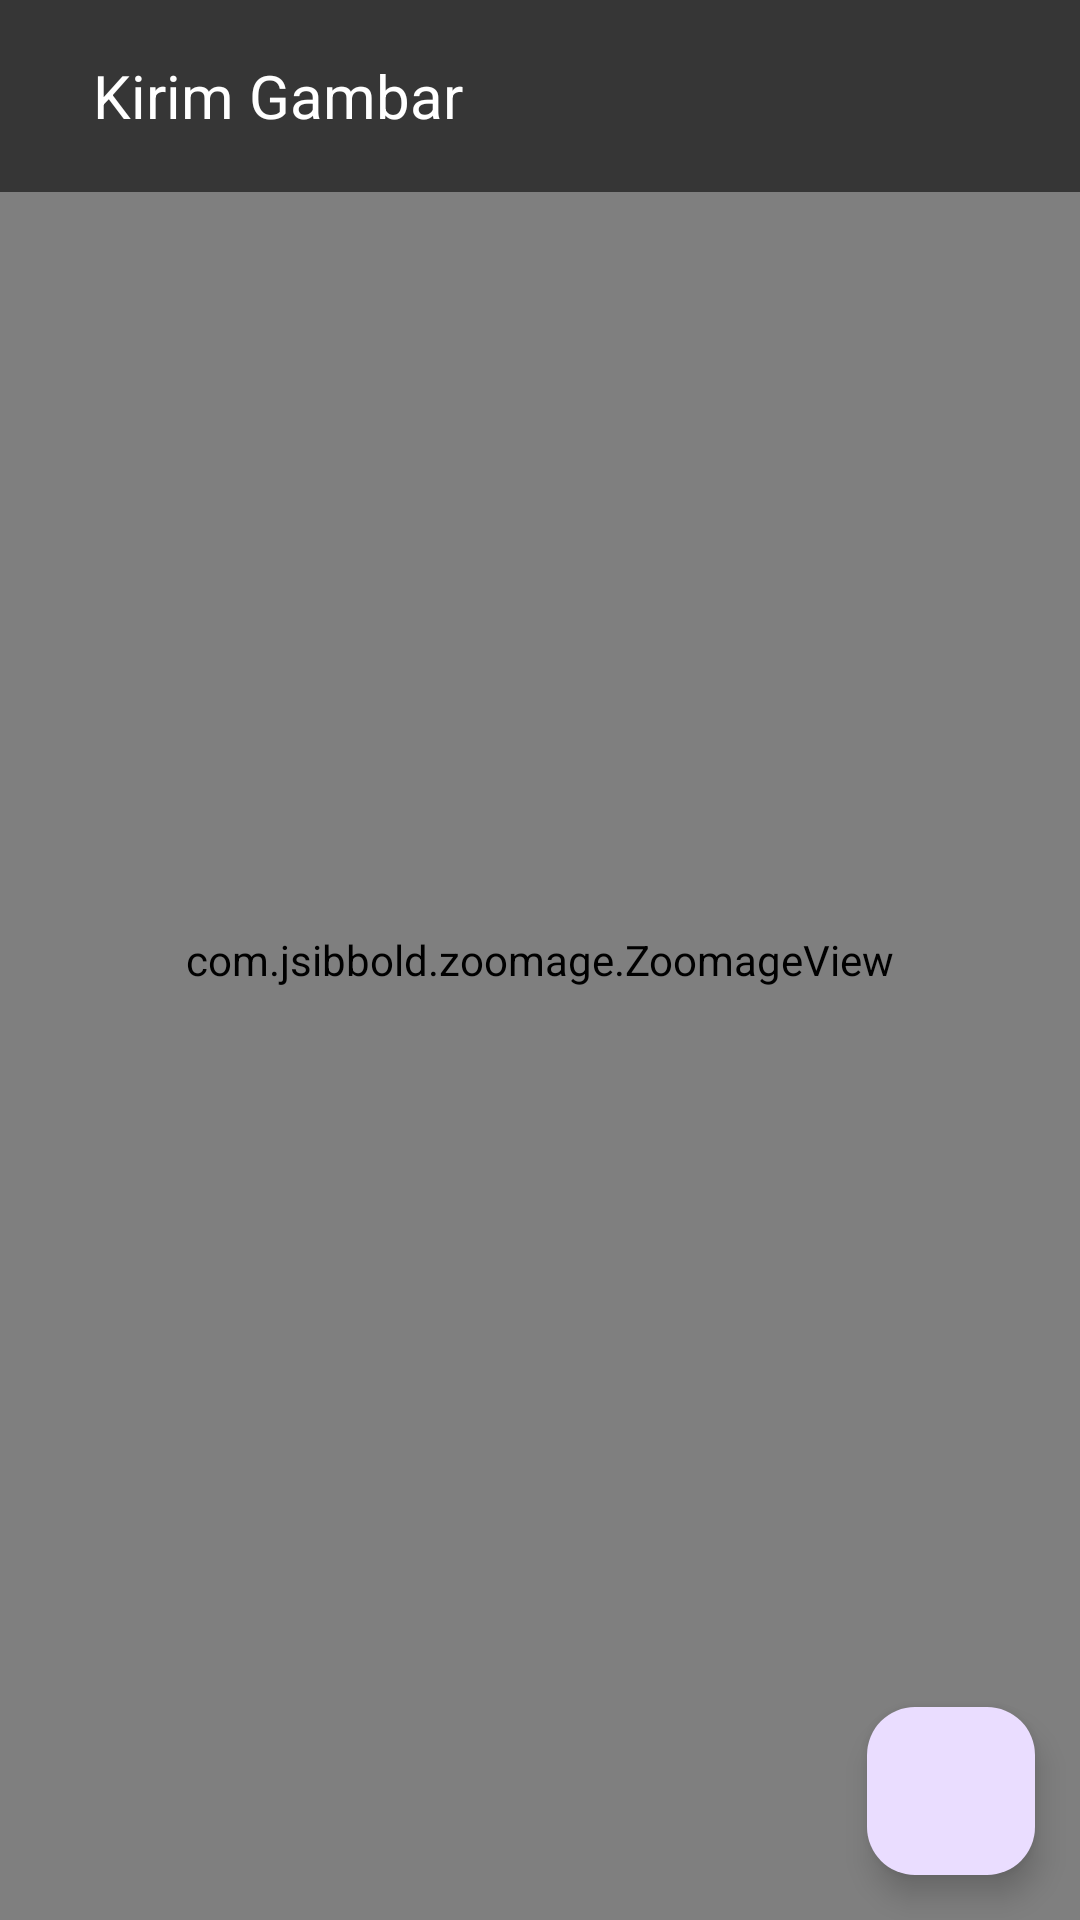

Layout XML and referenced resources for this Android screen:
<!-- AndroidManifest.xml: application theme Theme.Halo_Chat_2 -->
<!-- res/layout/activity_review_send_image.xml -->
<?xml version="1.0" encoding="utf-8"?>
<layout>

    <RelativeLayout
        xmlns:android="http://schemas.android.com/apk/res/android"
        xmlns:app="http://schemas.android.com/apk/res-auto"
        xmlns:tools="http://schemas.android.com/tools"
        android:layout_width="match_parent"
        android:layout_height="match_parent"
        android:orientation="vertical"
        android:background="@color/black"
        tools:context=".view.activities.display.ReviewSendImageActivity">

        <com.jsibbold.zoomage.ZoomageView
            android:layout_width="match_parent"
            android:layout_height="match_parent"
            android:transitionName="image"
            android:id="@+id/imageView"
            android:src="@drawable/icon_male"
            android:scaleType="fitCenter" />

        <androidx.appcompat.widget.Toolbar
            android:layout_width="match_parent"
            android:layout_height="wrap_content"
            android:background="#92000000">

            <LinearLayout
                android:layout_width="match_parent"
                android:layout_height="match_parent"
                android:gravity="center_vertical"
                android:orientation="horizontal">

                <ImageButton
                    android:layout_width="wrap_content"
                    android:layout_height="30dp"
                    android:id="@+id/btn_back"
                    android:background="@android:color/transparent"
                    android:src="@drawable/baseline_arrow_back_24"
                    app:tint="@color/white" />

                <TextView
                    android:layout_width="wrap_content"
                    android:layout_height="wrap_content"
                    android:text="Kirim Gambar"
                    android:textColor="@color/white"
                    android:textSize="20sp"
                    android:layout_marginStart="15dp"/>

            </LinearLayout>

        </androidx.appcompat.widget.Toolbar>

        <com.google.android.material.floatingactionbutton.FloatingActionButton
            android:layout_width="wrap_content"
            android:layout_height="wrap_content"
            android:id="@+id/btn_send"
            android:src="@drawable/send_button"
            android:tint="@android:color/white"
            android:layout_alignParentBottom="true"
            android:layout_alignParentEnd="true"
            android:layout_margin="15dp"/>

    </RelativeLayout>

</layout>
<!-- resources referenced by this layout -->
<resources>
  <color name="black">#FF000000</color>
  <color name="white">#FFFFFFFF</color>
  <style name="Theme.Halo_Chat_2" parent="Base.Theme.Halo_Chat_2" />
  <style name="Base.Theme.Halo_Chat_2" parent="Theme.Material3.DayNight.NoActionBar">
          
          
          <item name="colorPrimary">@color/colorPrimary</item> 
          <item name="colorPrimaryDark">@color/colorPrimaryDark</item> 
          <item name="colorAccent">@color/colorAccent</item> 
          <item name="android:textColorSecondary">@color/white</item>
      </style>
  <color name="colorPrimary">#FFA500</color>
  <color name="colorPrimaryDark">#000000</color>
  <color name="colorAccent">#4B0082</color>
</resources>
